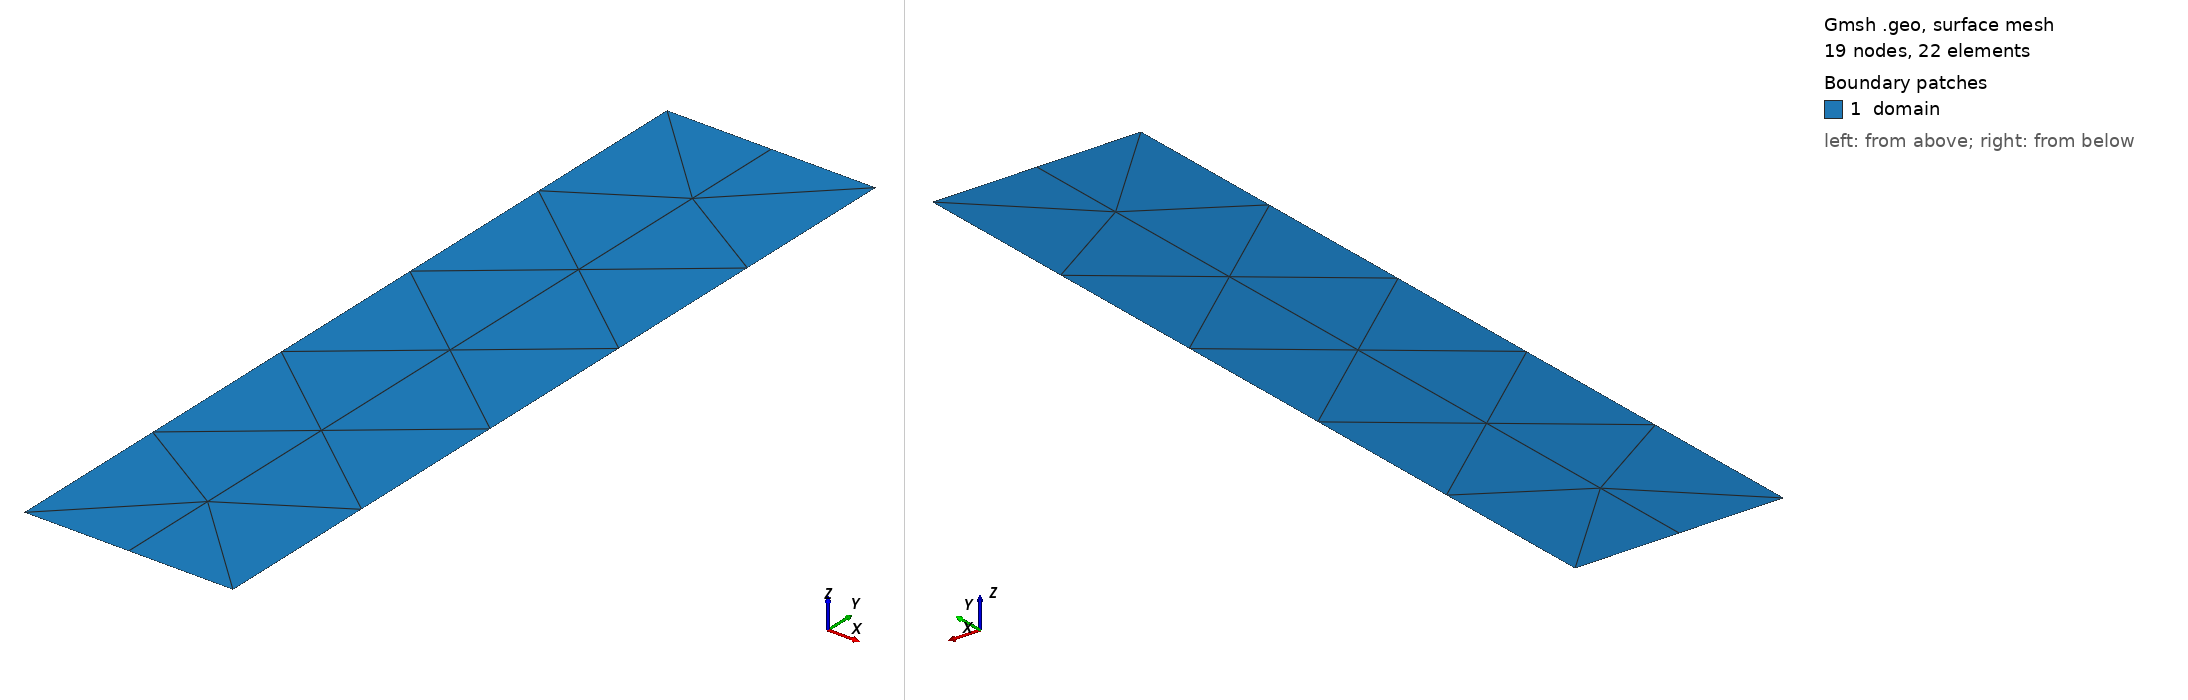

Gmsh geometry script, surface-meshed: 19 nodes, 22 surface elements. Boundary patches (legend numbers): 1 domain. Left view from above one corner, right view from below the opposite corner. Legend entries are the model's physical surfaces. The drawing asked Gmsh for element sizes between 1% and 20% of the model's largest extent; the script's own settings can give other sizes.

=== square.geo (drawn) ===
dx = 1.; //+ Rough cell size if no argument is provided.
H = 2; //+ Half-Height of domain
W = 1.; //+ Width of Domain

Point(1) = {0, -H, 0, dx};
Point(2) = {W, -H, 0, dx};
Point(3) = {W, +H, 0, dx};
Point(4) = {0, +H, 0, dx};

Line(1) = {1, 2};
Line(2) = {2, 3};
Line(3) = {3, 4};
Line(4) = {4, 1};

Curve Loop(1) = {1, 2, 3, 4};
Plane Surface(1) = {1};

Physical Curve("p", 1) = {4};
Physical Curve("a", 2) = {1};
Physical Curve("t", 3) = {2};
Physical Curve("o", 4) = {3};

Physical Surface("domain", 1) = {1};
